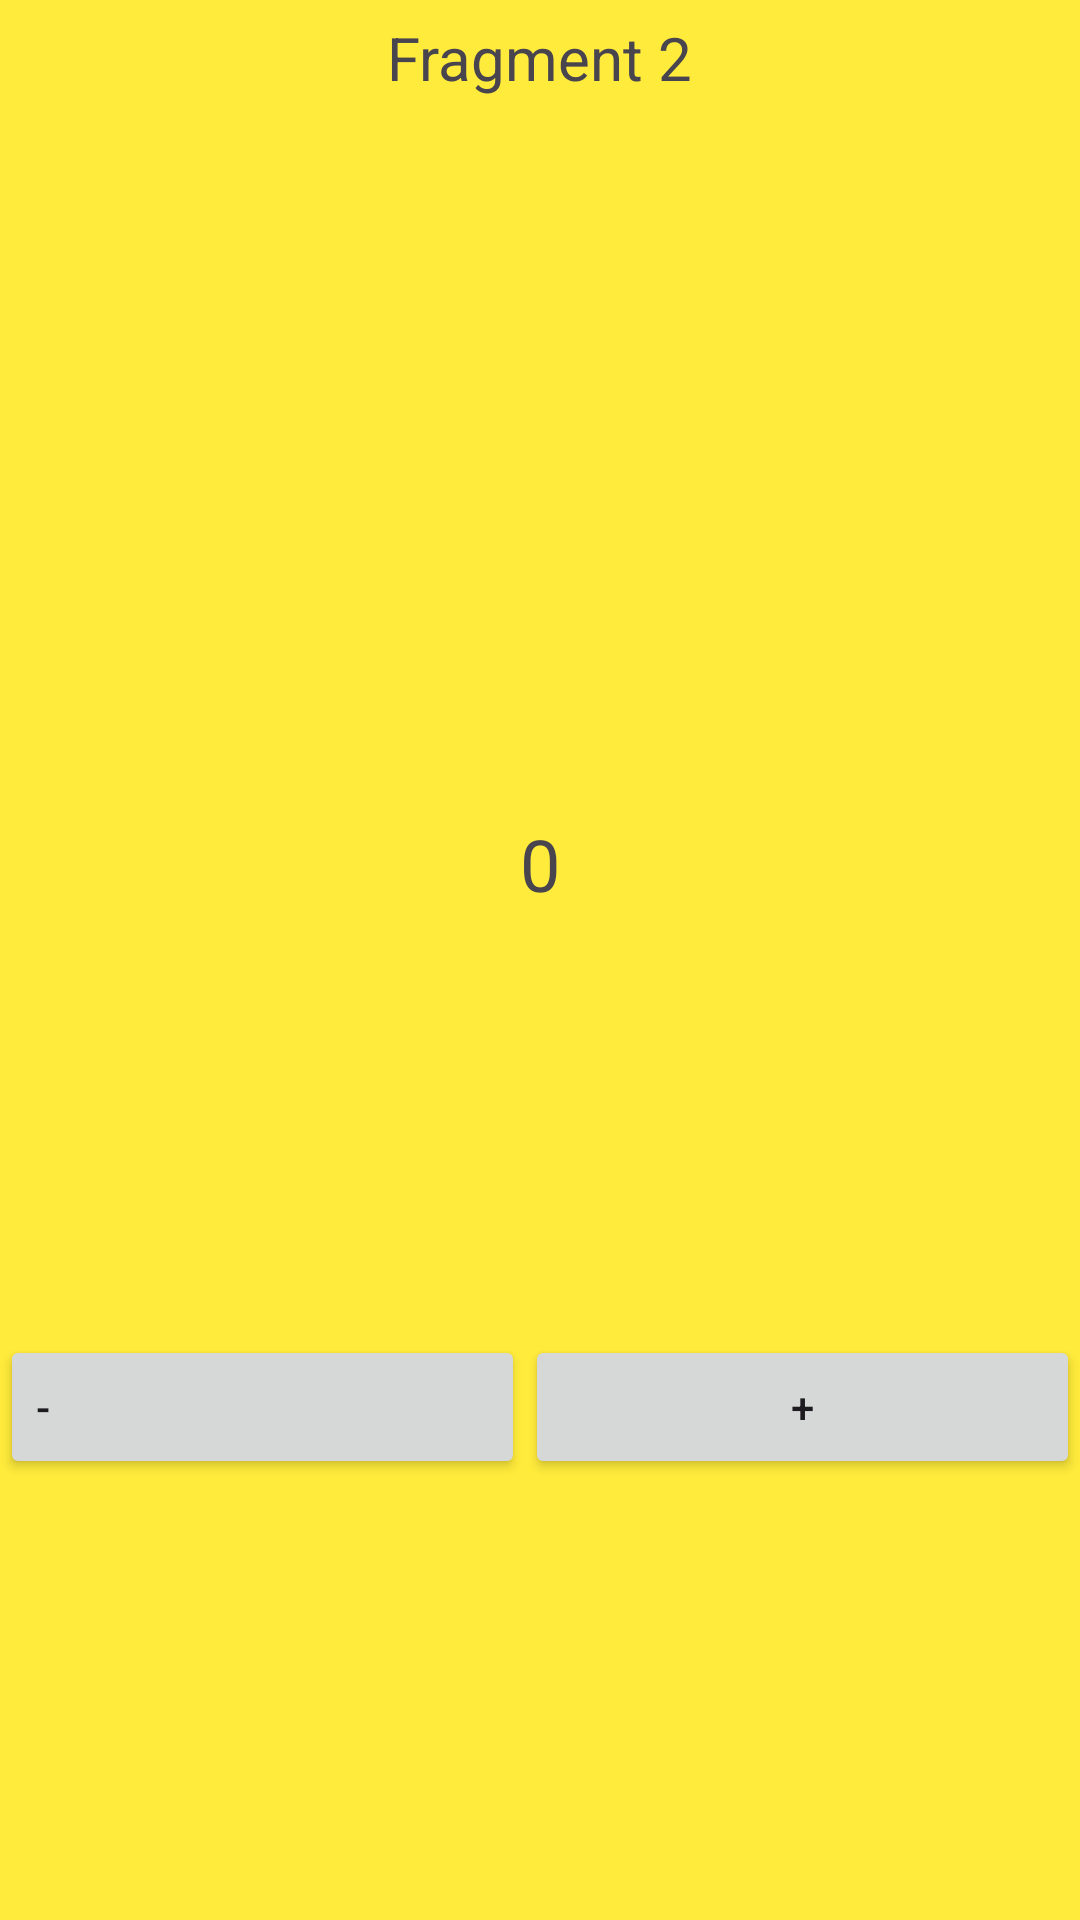

Here is an Android app screen rendered from its layout file. Give the layout XML and the strings, colors and styles it references.
<!-- AndroidManifest.xml: application theme Theme.TPFragments -->
<!-- res/layout/fragment_2.xml -->
<?xml version="1.0" encoding="utf-8"?>
<layout xmlns:android="http://schemas.android.com/apk/res/android" xmlns:tools="http://schemas.android.com/tools">
    <data>

    </data>
    <FrameLayout
            android:layout_width="match_parent"
            android:layout_height="match_parent"
            tools:context=".Fragment2" android:background="#FFEB3B">
        <RelativeLayout
                android:layout_width="match_parent"
                android:layout_height="match_parent">

            <LinearLayout
                    android:orientation="vertical"
                    android:layout_width="match_parent"
                    android:layout_height="match_parent" android:gravity="center_horizontal|center_vertical">
                <TextView
                        android:text="Fragment 2"
                        android:layout_width="wrap_content"
                        android:layout_height="wrap_content"
                        android:gravity="start|center_horizontal" android:textSize="20sp"/>
                <Space
                        android:layout_width="match_parent"
                        android:layout_height="239dp"/>
                <TextView
                        android:text="0"
                        android:layout_width="wrap_content"
                        android:layout_height="wrap_content" android:id="@+id/numeroVariable" android:textSize="24sp"/>
                <LinearLayout
                        android:orientation="horizontal"
                        android:layout_width="match_parent"
                        android:layout_height="330dp" android:gravity="center|center_vertical">
                    <Button
                            android:text="-"
                            android:layout_width="78dp"
                            android:layout_height="wrap_content" android:id="@+id/buttonMoins" android:layout_weight="1"
                            android:gravity="center_vertical"/>
                    <Button
                            android:text="+"
                            android:layout_width="wrap_content"
                            android:layout_height="wrap_content" android:id="@+id/buttonPlus" android:layout_weight="1"
                            android:gravity="center"/>
                </LinearLayout>
            </LinearLayout>
        </RelativeLayout>
    </FrameLayout>
</layout>
<!-- resources referenced by this layout -->
<resources>
  <style name="Theme.TPFragments" parent="Base.Theme.TPFragments" />
  <style name="Base.Theme.TPFragments" parent="Theme.Material3.DayNight.NoActionBar">
          
          
      </style>
</resources>
